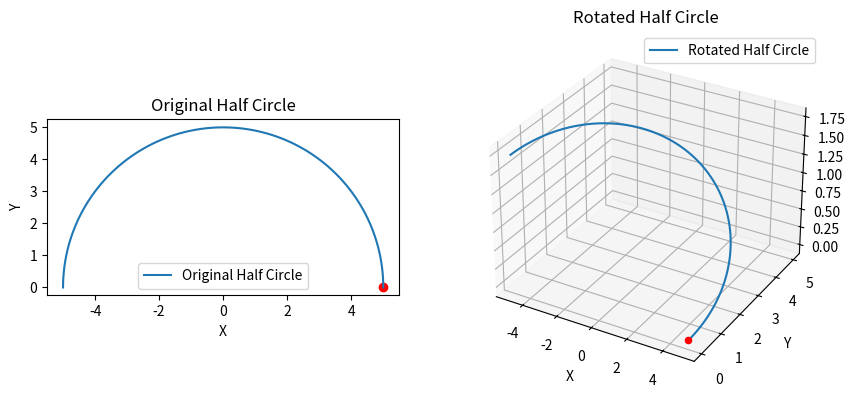

This chart was generated by the following Python code:
import numpy as np
import matplotlib.pyplot as plt

# 定义半圆弧
def half_circle(radius, num_points=100):
    theta = np.linspace(0, np.pi, num_points)
    x = radius * np.cos(theta)
    y = radius * np.sin(theta)
    return np.vstack((x, y)).T

# 定义旋转矩阵绕 y 轴旋转
def rotation_matrix_y(alpha):
    return np.array([
        [np.cos(alpha), 0, np.sin(alpha)],
        [0, 1, 0],
        [-np.sin(alpha), 0, np.cos(alpha)]
    ])

# 计算旋转后的点
def rotate_points(points, angle, pivot):
    # 平移到原点
    translated_points = points - pivot[:2]
    # 添加 z 轴
    points_3d = np.hstack((translated_points, np.zeros((translated_points.shape[0], 1))))
    # 旋转矩阵
    R = rotation_matrix_y(np.radians(angle))
    # 旋转
    rotated_points = points_3d @ R.T
    # 平移回去
    rotated_points[:, :2] += pivot[:2]
    return rotated_points

# 半圆弧的半径
radius = 5
# 半圆弧的点
half_circle_points = half_circle(radius)
# 半圆弧的终点
pivot = np.array([radius, 0])

# 旋转角度
angle = 10

# 旋转后的点
rotated_points = rotate_points(half_circle_points, angle, np.array([pivot[0], pivot[1], 0]))

# 绘制结果
fig = plt.figure(figsize=(10, 5))

# 原始半圆弧
ax1 = fig.add_subplot(121)
ax1.plot(half_circle_points[:, 0], half_circle_points[:, 1], label='Original Half Circle')
ax1.scatter([pivot[0]], [pivot[1]], color='red')  # 绘制终点
ax1.legend()
ax1.set_aspect('equal')
ax1.set_title('Original Half Circle')
ax1.set_xlabel('X')
ax1.set_ylabel('Y')

# 旋转后的圆弧
ax2 = fig.add_subplot(122, projection='3d')
ax2.plot(rotated_points[:, 0], rotated_points[:, 1], rotated_points[:, 2], label='Rotated Half Circle')
ax2.scatter([pivot[0]], [pivot[1]], [0], color='red')  # 绘制终点
ax2.legend()
ax2.set_title('Rotated Half Circle')
ax2.set_xlabel('X')
ax2.set_ylabel('Y')
ax2.set_zlabel('Z')

plt.show()